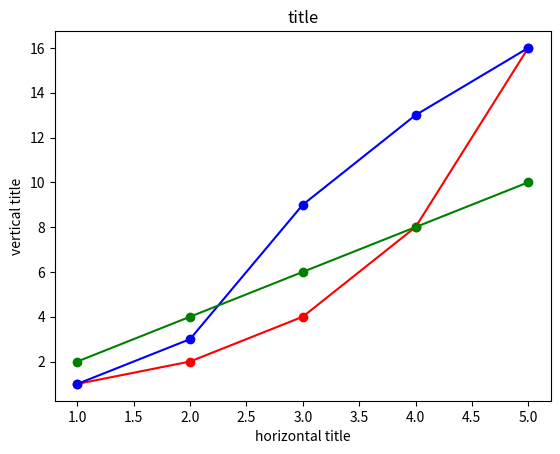

The script that saved this image:
import matplotlib.pyplot as plt 

x1 = [1,2,3,4,5]
y1 = [1,2,4,8,16]

x2 = [1,2,3,4,5]
y2 = [1, 3, 9, 13,16]

x3 = [1,2,3,4,5]
y3 = [2,4,6,8,10]

plt.plot(x1, y1, 'r-o')
plt.plot(x2, y2, 'b-o')
plt.plot(x3, y3, 'g-o')
plt.title("title")
plt.xlabel("horizontal title")
plt.ylabel("vertical title")
plt.show() 